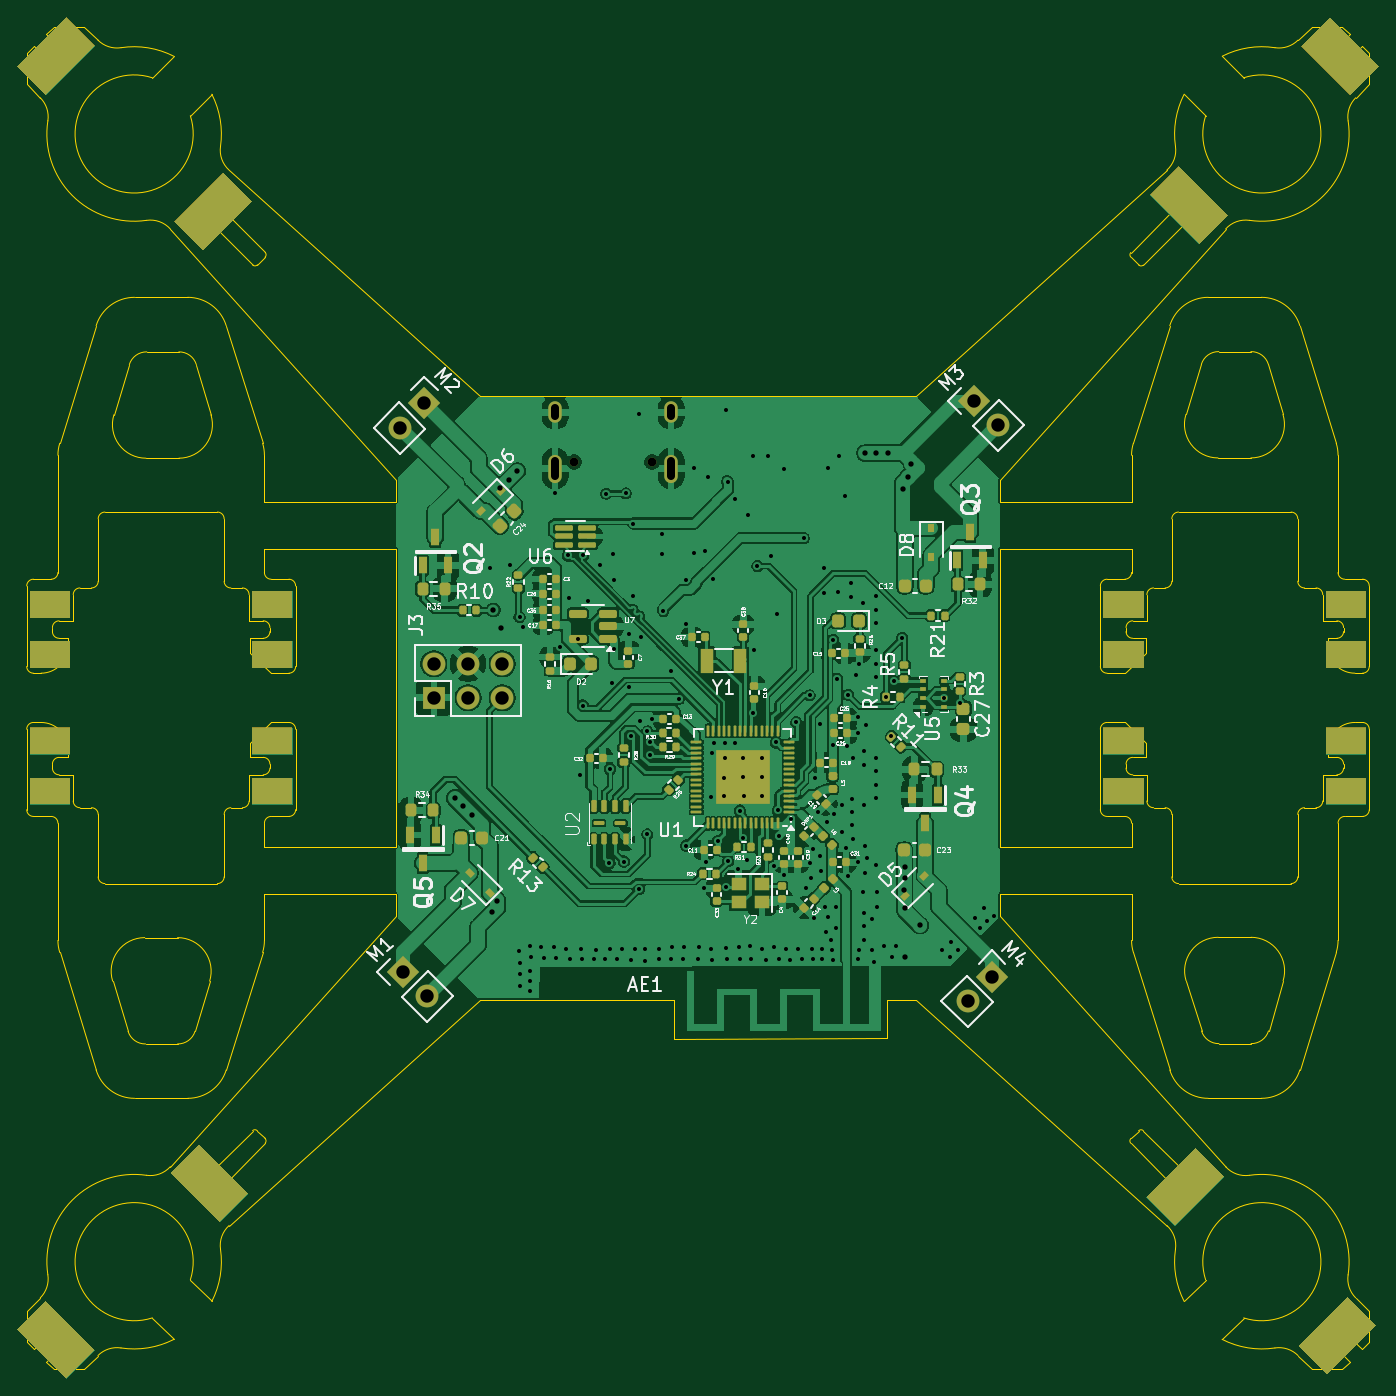
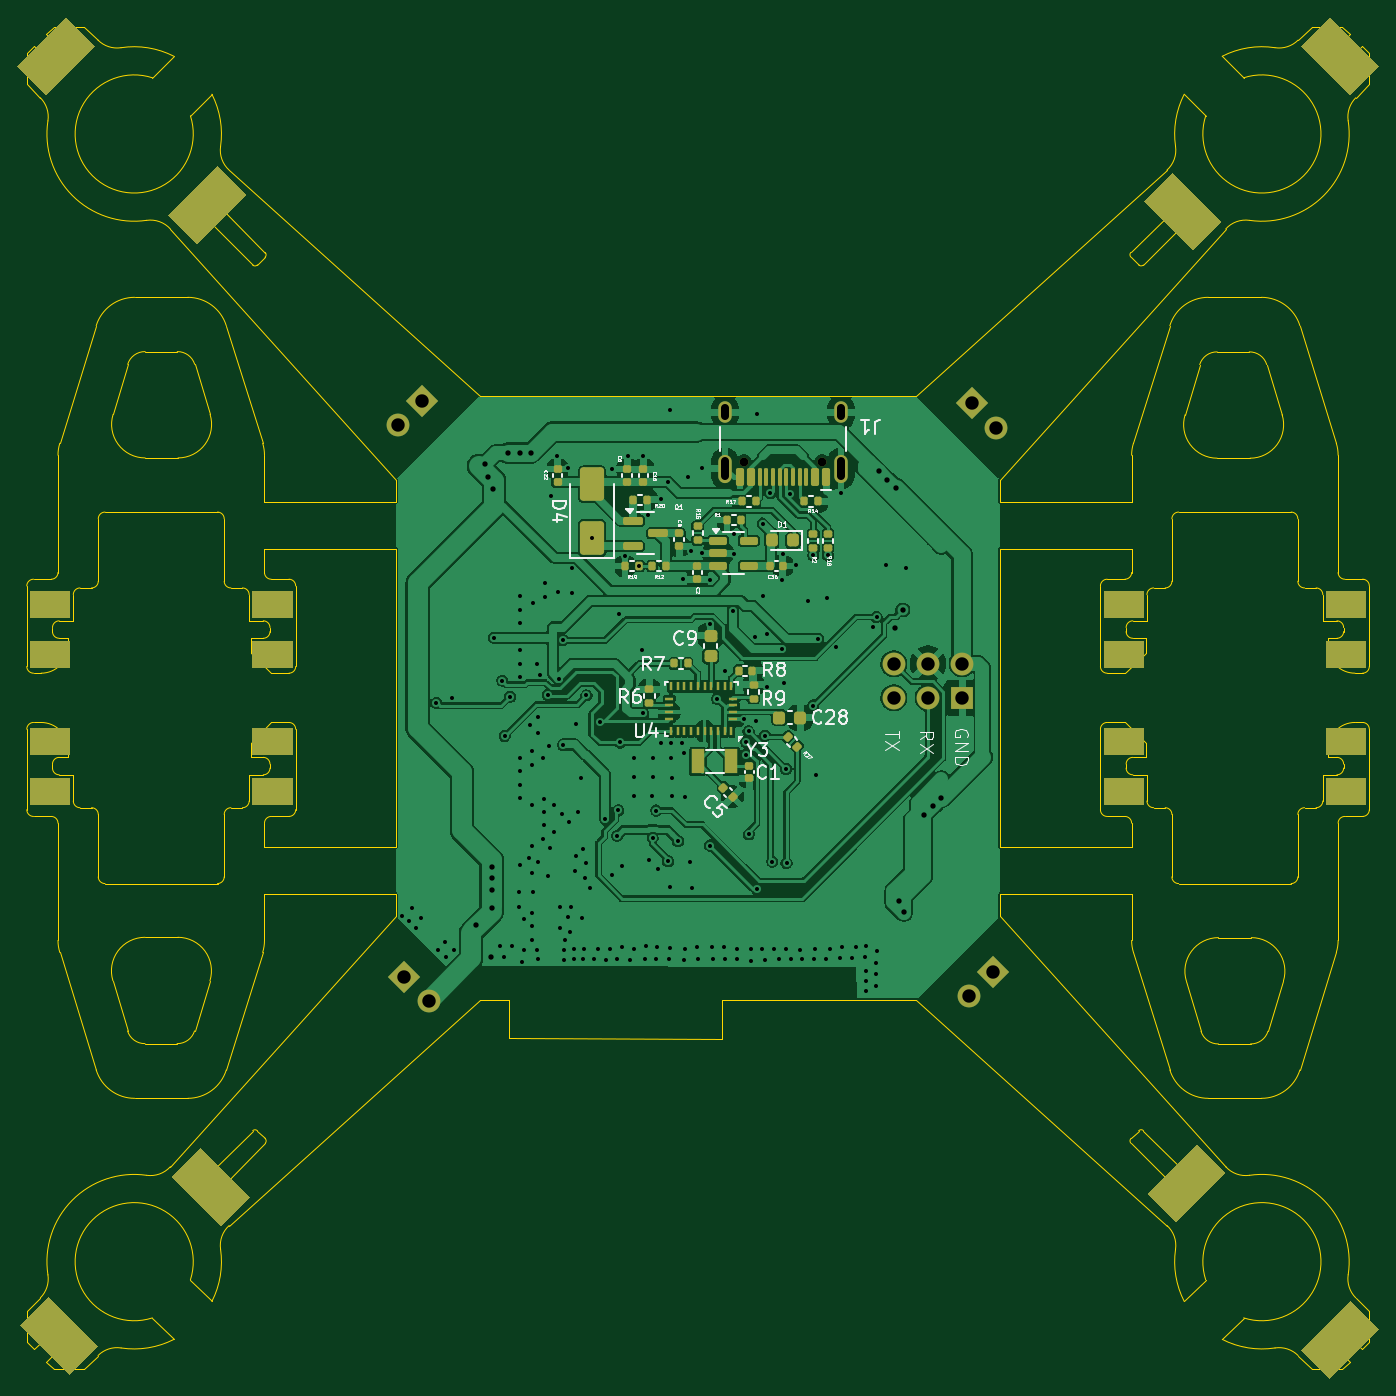
Circuit board: 11 layer files. Board 100.0 x 100.0 mm.
- bottom_copper: esp32_mine-B_Cu.gbl (186925 bytes)
- bottom_mask: esp32_mine-B_Mask.gbs (10587 bytes)
- paste: esp32_mine-B_Paste.gbp (6139 bytes)
- bottom_silk: esp32_mine-B_Silkscreen.gbo (51232 bytes)
- outline: esp32_mine-Edge_Cuts.gm1 (23864 bytes)
- top_copper: esp32_mine-F_Cu.gtl (278912 bytes)
- top_mask: esp32_mine-F_Mask.gts (16196 bytes)
- paste: esp32_mine-F_Paste.gtp (12218 bytes)
- top_silk: esp32_mine-F_Silkscreen.gto (253819 bytes)
- drill: esp32_mine-NPTH.drl (360 bytes)
- drill: esp32_mine-PTH.drl (5041 bytes)

=== bottom_copper: esp32_mine-B_Cu.gbl (186925 bytes, source omitted) ===
=== bottom_mask: esp32_mine-B_Mask.gbs (10587 bytes, source omitted) ===
=== paste: esp32_mine-B_Paste.gbp ===
%TF.GenerationSoftware,KiCad,Pcbnew,10.0.1*%
%TF.CreationDate,2026-04-30T18:08:44+02:00*%
%TF.ProjectId,esp32_mine,65737033-325f-46d6-996e-652e6b696361,rev?*%
%TF.SameCoordinates,Original*%
%TF.FileFunction,Paste,Bot*%
%TF.FilePolarity,Positive*%
%FSLAX46Y46*%
G04 Gerber Fmt 4.6, Leading zero omitted, Abs format (unit mm)*
G04 Created by KiCad (PCBNEW 10.0.1) date 2026-04-30 18:08:44*
%MOMM*%
%LPD*%
G01*
G04 APERTURE LIST*
G04 Aperture macros list*
%AMRoundRect*
0 Rectangle with rounded corners*
0 $1 Rounding radius*
0 $2 $3 $4 $5 $6 $7 $8 $9 X,Y pos of 4 corners*
0 Add a 4 corners polygon primitive as box body*
4,1,4,$2,$3,$4,$5,$6,$7,$8,$9,$2,$3,0*
0 Add four circle primitives for the rounded corners*
1,1,$1+$1,$2,$3*
1,1,$1+$1,$4,$5*
1,1,$1+$1,$6,$7*
1,1,$1+$1,$8,$9*
0 Add four rect primitives between the rounded corners*
20,1,$1+$1,$2,$3,$4,$5,0*
20,1,$1+$1,$4,$5,$6,$7,0*
20,1,$1+$1,$6,$7,$8,$9,0*
20,1,$1+$1,$8,$9,$2,$3,0*%
G04 Aperture macros list end*
%ADD10RoundRect,0.135000X0.185000X-0.135000X0.185000X0.135000X-0.185000X0.135000X-0.185000X-0.135000X0*%
%ADD11RoundRect,0.135000X-0.135000X-0.185000X0.135000X-0.185000X0.135000X0.185000X-0.135000X0.185000X0*%
%ADD12RoundRect,0.140000X-0.170000X0.140000X-0.170000X-0.140000X0.170000X-0.140000X0.170000X0.140000X0*%
%ADD13RoundRect,0.135000X0.135000X0.185000X-0.135000X0.185000X-0.135000X-0.185000X0.135000X-0.185000X0*%
%ADD14RoundRect,0.225000X0.225000X0.250000X-0.225000X0.250000X-0.225000X-0.250000X0.225000X-0.250000X0*%
%ADD15RoundRect,0.150000X-0.150000X-0.500000X0.150000X-0.500000X0.150000X0.500000X-0.150000X0.500000X0*%
%ADD16RoundRect,0.075000X-0.075000X-0.575000X0.075000X-0.575000X0.075000X0.575000X-0.075000X0.575000X0*%
%ADD17RoundRect,0.135000X-0.035355X0.226274X-0.226274X0.035355X0.035355X-0.226274X0.226274X-0.035355X0*%
%ADD18RoundRect,0.250000X0.650000X-1.000000X0.650000X1.000000X-0.650000X1.000000X-0.650000X-1.000000X0*%
%ADD19RoundRect,0.150000X0.587500X0.150000X-0.587500X0.150000X-0.587500X-0.150000X0.587500X-0.150000X0*%
%ADD20R,1.000000X1.800000*%
%ADD21RoundRect,0.140000X0.140000X0.170000X-0.140000X0.170000X-0.140000X-0.170000X0.140000X-0.170000X0*%
%ADD22RoundRect,0.140000X0.170000X-0.140000X0.170000X0.140000X-0.170000X0.140000X-0.170000X-0.140000X0*%
%ADD23RoundRect,0.218750X-0.218750X-0.256250X0.218750X-0.256250X0.218750X0.256250X-0.218750X0.256250X0*%
%ADD24RoundRect,0.150000X0.512500X0.150000X-0.512500X0.150000X-0.512500X-0.150000X0.512500X-0.150000X0*%
%ADD25R,0.254000X0.675000*%
%ADD26R,0.675000X0.254000*%
%ADD27RoundRect,0.140000X-0.021213X0.219203X-0.219203X0.021213X0.021213X-0.219203X0.219203X-0.021213X0*%
%ADD28RoundRect,0.225000X0.250000X-0.225000X0.250000X0.225000X-0.250000X0.225000X-0.250000X-0.225000X0*%
G04 APERTURE END LIST*
D10*
%TO.C,R6*%
X115050000Y-96410000D03*
X115050000Y-95390000D03*
%TD*%
%TO.C,R18*%
X101750000Y-84850000D03*
X101750000Y-83830000D03*
%TD*%
%TO.C,R9*%
X107291600Y-96078740D03*
X107291600Y-95058740D03*
%TD*%
D11*
%TO.C,R20*%
X115221600Y-81273300D03*
X116241600Y-81273300D03*
%TD*%
D12*
%TO.C,C1*%
X107600000Y-101070000D03*
X107600000Y-102030000D03*
%TD*%
D13*
%TO.C,R1*%
X109266600Y-82783300D03*
X108246600Y-82783300D03*
%TD*%
D14*
%TO.C,C28*%
X105375000Y-97500000D03*
X103825000Y-97500000D03*
%TD*%
D10*
%TO.C,R2*%
X102850000Y-84860000D03*
X102850000Y-83840000D03*
%TD*%
D15*
%TO.C,J1*%
X101900000Y-79585000D03*
X102700000Y-79585000D03*
D16*
X103850000Y-79585000D03*
X104850000Y-79585000D03*
X105350000Y-79585000D03*
X106350000Y-79585000D03*
D15*
X107500000Y-79585000D03*
X108300000Y-79585000D03*
X108300000Y-79585000D03*
X107500000Y-79585000D03*
D16*
X106850000Y-79585000D03*
X105850000Y-79585000D03*
X104350000Y-79585000D03*
X103350000Y-79585000D03*
D15*
X102700000Y-79585000D03*
X101900000Y-79585000D03*
%TD*%
D12*
%TO.C,C8*%
X112831600Y-83783300D03*
X112831600Y-84743300D03*
%TD*%
D17*
%TO.C,R27*%
X104760624Y-98939376D03*
X104039376Y-99660624D03*
%TD*%
D18*
%TO.C,D4*%
X119306600Y-84123300D03*
X119306600Y-80123300D03*
%TD*%
D19*
%TO.C,Q1*%
X116296600Y-82823300D03*
X116296600Y-84723300D03*
X114421600Y-83773300D03*
%TD*%
D12*
%TO.C,C2*%
X111469100Y-86230800D03*
X111469100Y-87190800D03*
%TD*%
D13*
%TO.C,R17*%
X108150000Y-81400000D03*
X107130000Y-81400000D03*
%TD*%
D20*
%TO.C,Y3*%
X108941600Y-100768740D03*
X111441600Y-100768740D03*
%TD*%
D11*
%TO.C,R19*%
X115851600Y-86213300D03*
X116871600Y-86213300D03*
%TD*%
D21*
%TO.C,C36*%
X106076600Y-86213300D03*
X105116600Y-86213300D03*
%TD*%
D22*
%TO.C,C16*%
X115496600Y-79953300D03*
X115496600Y-78993300D03*
%TD*%
D23*
%TO.C,D1*%
X104376600Y-84303300D03*
X105951600Y-84303300D03*
%TD*%
D11*
%TO.C,R12*%
X113821600Y-86203300D03*
X114841600Y-86203300D03*
%TD*%
D13*
%TO.C,R7*%
X113211600Y-93468740D03*
X112191600Y-93468740D03*
%TD*%
%TO.C,R8*%
X108410000Y-94000000D03*
X107390000Y-94000000D03*
%TD*%
D24*
%TO.C,U3*%
X109934100Y-84320800D03*
X109934100Y-85270800D03*
X109934100Y-86220800D03*
X107659100Y-86220800D03*
X107659100Y-84320800D03*
%TD*%
D22*
%TO.C,C6*%
X116696600Y-79943300D03*
X116696600Y-78983300D03*
%TD*%
D10*
%TO.C,R15*%
X111449100Y-84260800D03*
X111449100Y-83240800D03*
%TD*%
D11*
%TO.C,R14*%
X102490000Y-81400000D03*
X103510000Y-81400000D03*
%TD*%
D25*
%TO.C,U4*%
X108941600Y-98503740D03*
D26*
X108804100Y-97591240D03*
X108804100Y-97091240D03*
X108804100Y-96591240D03*
X108804100Y-96091240D03*
D25*
X108941600Y-95178740D03*
X109441600Y-95178740D03*
X109941600Y-95178740D03*
X110441600Y-95178740D03*
X110941600Y-95178740D03*
X111441600Y-95178740D03*
X111941600Y-95178740D03*
X112441600Y-95178740D03*
X112941600Y-95178740D03*
X113441600Y-95178740D03*
D26*
X113579100Y-96091240D03*
X113579100Y-96591240D03*
X113579100Y-97091240D03*
X113579100Y-97591240D03*
D25*
X113441600Y-98503740D03*
X112941600Y-98503740D03*
X112441600Y-98503740D03*
X111941600Y-98503740D03*
X111441600Y-98503740D03*
X110941600Y-98503740D03*
X110441600Y-98503740D03*
X109941600Y-98503740D03*
X109441600Y-98503740D03*
%TD*%
D22*
%TO.C,C22*%
X121896600Y-79943300D03*
X121896600Y-78983300D03*
%TD*%
D27*
%TO.C,C5*%
X109539411Y-102710589D03*
X108860589Y-103389411D03*
%TD*%
D28*
%TO.C,C9*%
X110491600Y-92943740D03*
X110491600Y-91393740D03*
%TD*%
M02*

=== bottom_silk: esp32_mine-B_Silkscreen.gbo (51232 bytes, source omitted) ===
=== outline: esp32_mine-Edge_Cuts.gm1 (23864 bytes, source omitted) ===
=== top_copper: esp32_mine-F_Cu.gtl (278912 bytes, source omitted) ===
=== top_mask: esp32_mine-F_Mask.gts (16196 bytes, source omitted) ===
=== paste: esp32_mine-F_Paste.gtp (12218 bytes, source omitted) ===
=== top_silk: esp32_mine-F_Silkscreen.gto (253819 bytes, source omitted) ===
=== drill: esp32_mine-NPTH.drl ===
M48
; DRILL file KiCad 10.0.1 date 2026-04-30T18:09:08
; FORMAT={-:-/ absolute / metric / decimal}
; #@! TF.CreationDate,2026-04-30T18:09:08+02:00
; #@! TF.GenerationSoftware,Kicad,Pcbnew,10.0.1
; #@! TF.FileFunction,NonPlated,1,4,NPTH
FMAT,2
METRIC
; #@! TA.AperFunction,NonPlated,NPTH,ComponentDrill
T1C0.650
%
G90
G05
T1
X102.21Y-78.445
X107.99Y-78.445
M30

=== drill: esp32_mine-PTH.drl ===
M48
; DRILL file KiCad 10.0.1 date 2026-04-30T18:09:08
; FORMAT={-:-/ absolute / metric / decimal}
; #@! TF.CreationDate,2026-04-30T18:09:08+02:00
; #@! TF.GenerationSoftware,Kicad,Pcbnew,10.0.1
; #@! TF.FileFunction,Plated,1,4,PTH
FMAT,2
METRIC
; #@! TA.AperFunction,Plated,PTH,ViaDrill
T1C0.300
; #@! TA.AperFunction,Plated,PTH,ComponentDrill
T2C0.300
; #@! TA.AperFunction,Plated,PTH,ViaDrill
T3C0.400
; #@! TA.AperFunction,Plated,PTH,ComponentDrill
T4C0.600
; #@! TA.AperFunction,Plated,PTH,ComponentDrill
T5C1.000
%
G90
G05
T1
X95.942Y-86.343
X97.442Y-86.143
X98.1Y-114.85
X98.135Y-90.0
X98.15Y-115.8
X98.15Y-116.6
X98.15Y-117.5
X98.36Y-90.78
X98.9Y-114.5
X98.9Y-117.15
X98.9Y-117.9
X98.95Y-116.35
X99.0Y-115.35
X99.7Y-114.6
X99.95Y-115.4
X100.7Y-114.6
X100.8Y-80.8
X100.85Y-115.4
X101.117Y-92.21
X101.6Y-114.7
X101.75Y-85.419
X101.85Y-88.61
X101.9Y-115.5
X102.462Y-91.65
X102.62Y-101.75
X102.7Y-114.7
X102.8Y-115.5
X102.85Y-85.4
X102.85Y-96.6
X103.25Y-88.8
X103.7Y-115.5
X103.8Y-114.8
X104.152Y-86.133
X104.5Y-115.5
X104.6Y-80.825
X104.835Y-108.33
X104.85Y-114.75
X104.875Y-101.33
X105.0Y-94.9
X105.112Y-85.323
X105.14Y-92.4
X105.15Y-87.25
X105.4Y-115.5
X105.8Y-114.7
X105.905Y-108.22
X106.05Y-80.8
X106.299Y-91.249
X106.3Y-95.25
X106.45Y-98.85
X106.45Y-115.55
X106.6Y-88.45
X106.617Y-83.043
X106.7Y-114.7
X107.025Y-110.275
X107.05Y-74.85
X107.092Y-97.769
X107.155Y-91.53
X107.5Y-114.7
X107.5Y-115.6
X107.65Y-106.2
X107.665Y-98.52
X107.85Y-99.3
X107.85Y-100.25
X107.985Y-97.63
X108.5Y-114.7
X108.5Y-115.5
X108.732Y-83.796
X108.782Y-85.283
X108.85Y-89.552
X109.4Y-94.0
X109.4Y-115.5
X109.5Y-114.6
X110.0Y-96.097
X110.3Y-115.5
X110.4Y-114.6
X110.542Y-87.223
X110.548Y-107.027
X110.55Y-90.52
X111.102Y-85.273
X111.15Y-78.9
X111.4Y-115.5
X111.5Y-114.6
X111.91Y-110.2
X111.962Y-85.123
X112.01Y-108.26
X112.2Y-79.55
X112.4Y-114.7
X112.42Y-103.45
X112.45Y-100.15
X112.45Y-115.55
X112.552Y-87.203
X112.64Y-99.4
X112.929Y-106.708
X113.36Y-103.34
X113.4Y-102.02
X113.41Y-100.49
X113.44Y-99.4
X113.5Y-74.6
X113.5Y-114.65
X113.525Y-110.12
X113.6Y-115.5
X113.652Y-79.943
X113.665Y-108.2
X114.172Y-81.243
X114.19Y-99.42
X114.39Y-108.77
X114.45Y-114.6
X114.543Y-104.421
X114.55Y-115.5
X114.765Y-101.93
X114.78Y-100.48
X114.813Y-106.461
X114.83Y-103.33
X115.11Y-108.13
X115.142Y-82.443
X115.3Y-114.5
X115.4Y-115.45
X115.502Y-78.023
X115.517Y-97.19
X115.625Y-92.435
X115.85Y-86.2
X116.18Y-101.93
X116.19Y-103.31
X116.2Y-114.7
X116.22Y-100.5
X116.5Y-115.55
X116.652Y-77.993
X116.842Y-85.483
X117.07Y-108.58
X117.1Y-114.6
X117.25Y-99.35
X117.3Y-89.8
X117.365Y-104.4
X117.445Y-106.3
X117.45Y-115.5
X117.832Y-78.953
X117.84Y-109.22
X118.0Y-114.7
X118.25Y-115.55
X118.332Y-105.082
X118.752Y-97.846
X118.9Y-114.7
X119.2Y-115.5
X119.307Y-84.123
X119.47Y-110.22
X119.74Y-95.84
X119.79Y-108.36
X119.82Y-109.46
X119.9Y-114.7
X119.985Y-107.27
X120.0Y-115.5
X120.07Y-112.42
X120.14Y-102.01
X120.37Y-104.55
X120.53Y-97.98
X120.54Y-107.8
X120.56Y-108.9
X120.7Y-114.7
X120.7Y-115.5
X120.78Y-88.24
X120.8Y-86.35
X120.89Y-111.62
X120.93Y-113.48
X121.01Y-105.25
X121.092Y-78.943
X121.14Y-112.37
X121.33Y-114.08
X121.4Y-114.8
X121.45Y-115.55
X121.475Y-99.53
X121.508Y-91.73
X121.57Y-104.67
X121.7Y-111.6
X121.72Y-113.17
X121.792Y-94.6
X121.85Y-88.12
X121.912Y-78.003
X122.15Y-104.02
X122.15Y-106.022
X122.412Y-80.973
X122.44Y-107.21
X122.56Y-99.65
X122.6Y-95.8
X122.6Y-109.33
X122.85Y-87.499
X122.85Y-88.5
X122.92Y-103.527
X122.92Y-104.528
X122.92Y-105.529
X122.97Y-100.51
X123.01Y-106.56
X123.18Y-94.34
X123.35Y-97.47
X123.35Y-115.5
X123.36Y-108.27
X123.38Y-98.64
X123.4Y-114.8
X123.45Y-93.5
X123.73Y-110.48
X123.74Y-88.98
X123.79Y-100.024
X123.79Y-101.025
X123.79Y-104.029
X123.8Y-112.054
X123.8Y-113.055
X123.8Y-114.057
X123.83Y-107.048
X123.83Y-109.05
X123.95Y-98.02
X124.03Y-107.96
X124.38Y-112.51
X124.4Y-114.8
X124.68Y-88.476
X124.68Y-89.477
X124.68Y-90.478
X124.68Y-92.48
X124.68Y-93.482
X124.68Y-94.483
X124.68Y-100.49
X124.68Y-101.491
X124.68Y-102.492
X124.68Y-103.493
X124.68Y-108.499
X124.73Y-110.48
X124.73Y-111.62
X125.3Y-114.5
X125.44Y-95.95
X125.838Y-98.862
X125.9Y-115.3
X126.007Y-94.75
X126.2Y-114.5
X126.65Y-91.55
X129.6Y-114.8
X129.782Y-96.048
X130.2Y-115.3
X130.25Y-114.2
X130.8Y-114.8
X130.925Y-96.385
X132.05Y-112.4
X132.45Y-113.15
X132.7Y-111.7
X132.95Y-112.65
X133.5Y-112.25
T2
X124.53Y-115.68
T3
X93.322Y-103.482
X93.952Y-104.112
X94.591Y-104.751
X96.11Y-111.998
X96.187Y-89.487
X96.48Y-111.148
X96.684Y-80.417
X96.762Y-90.803
X97.331Y-79.77
X97.964Y-79.137
X123.876Y-77.794
X124.719Y-77.794
X125.613Y-77.794
X126.68Y-80.508
X126.8Y-110.348
X126.812Y-108.624
X126.812Y-109.481
X126.812Y-111.668
X126.85Y-115.3
X127.07Y-79.588
X127.32Y-78.598
X127.94Y-112.978
T5
X89.256Y-75.894
X89.448Y-116.448
X91.052Y-74.098
X91.244Y-118.244
X91.76Y-93.485
X91.76Y-96.025
X94.3Y-93.485
X94.3Y-96.025
X96.84Y-93.485
X96.84Y-96.025
X131.506Y-118.594
X131.998Y-73.898
X133.302Y-116.798
X133.794Y-75.694
T4
X100.78Y-74.465G85X100.78Y-75.065
G05
X100.78Y-78.395G85X100.78Y-79.495
G05
X109.42Y-74.465G85X109.42Y-75.065
G05
X109.42Y-78.395G85X109.42Y-79.495
G05
M30
